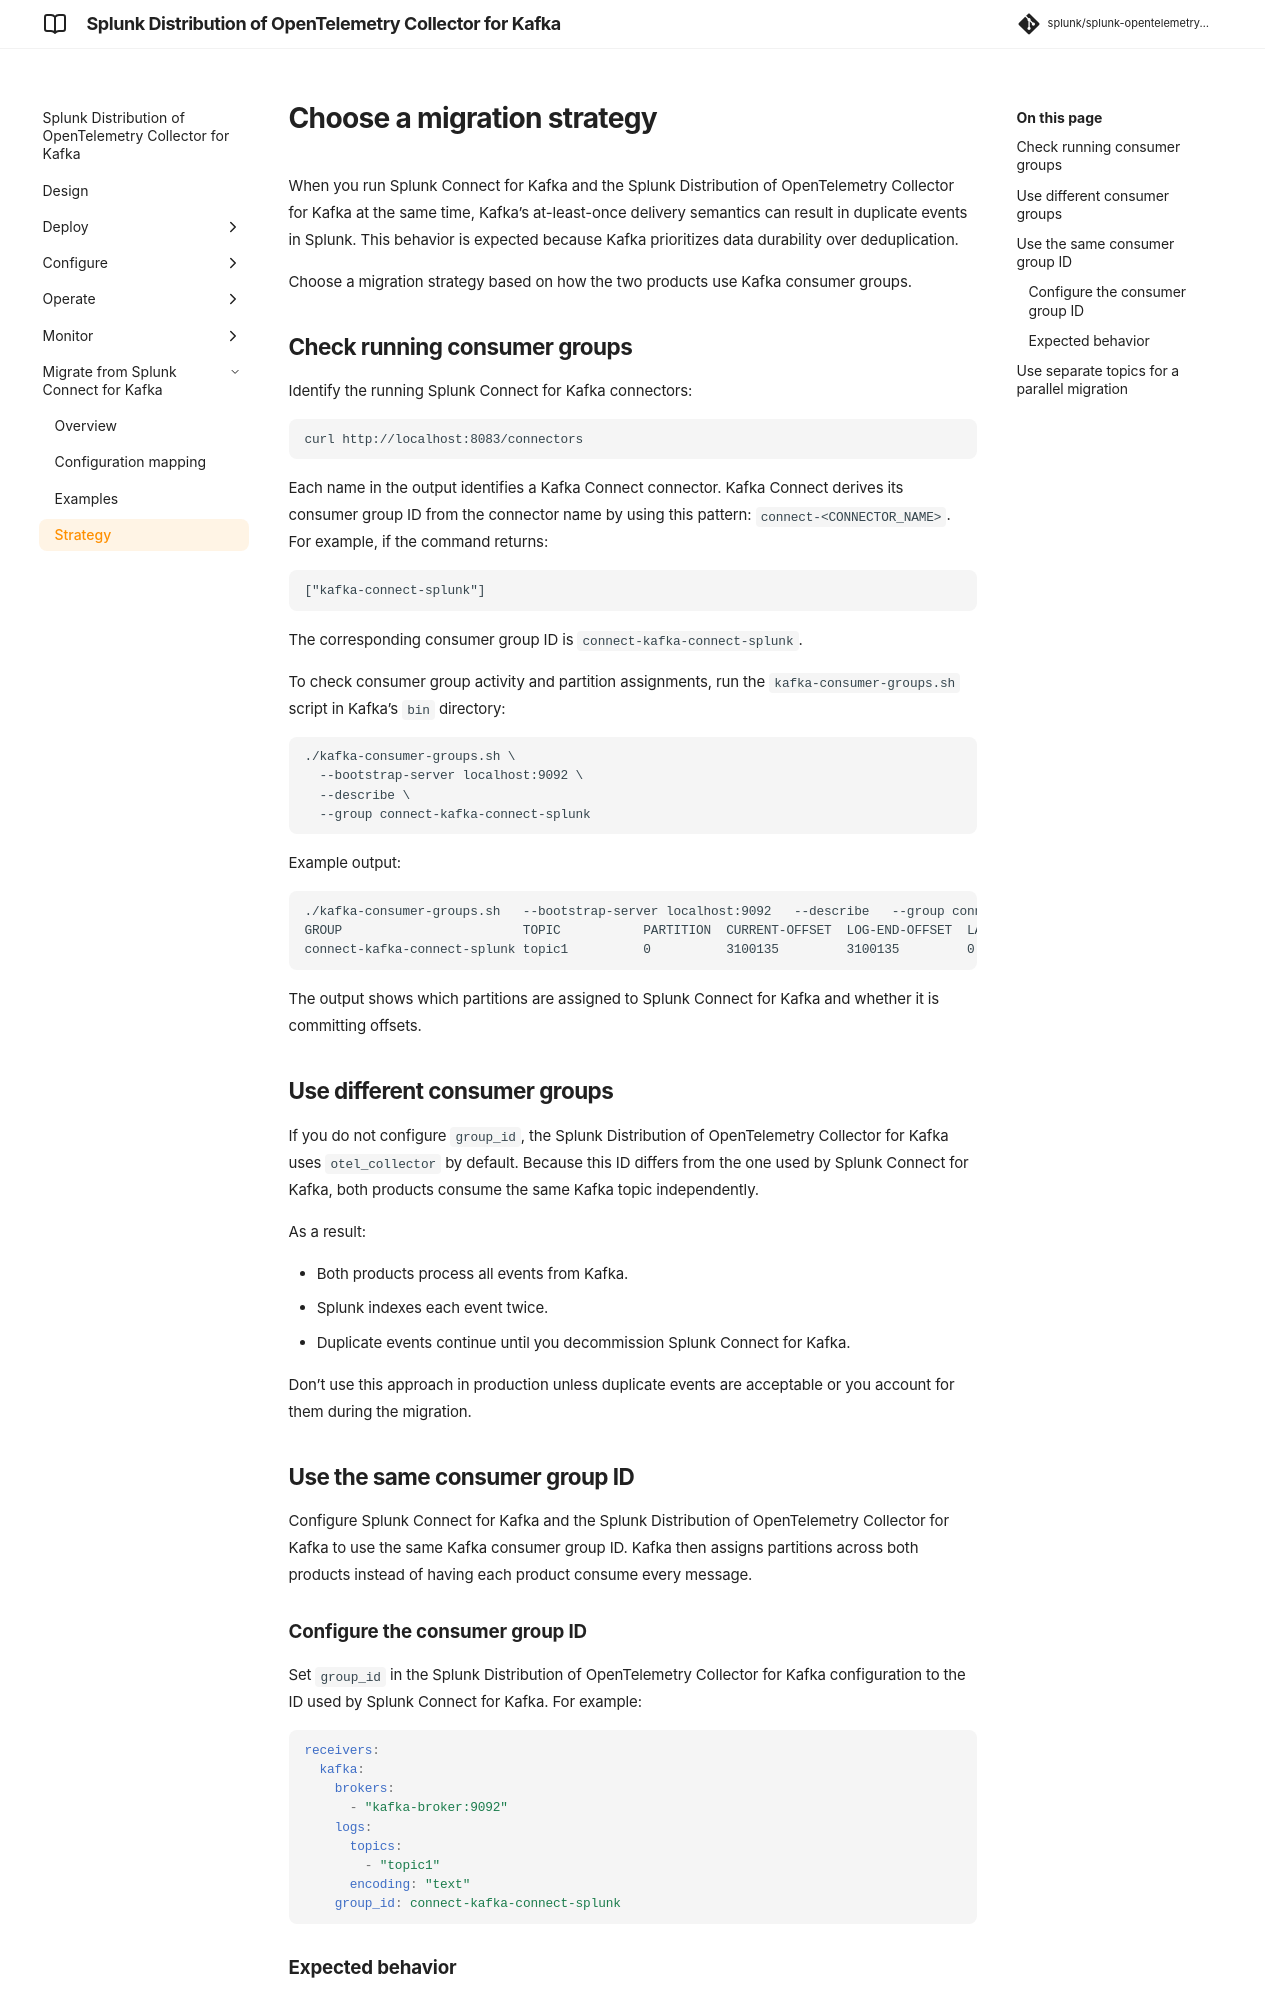

repository: splunk/splunk-opentelemetry-collector-for-kafka · page: v0.164.0/migrate/collector-for-kafka-migrate-strategy/index.html · generator: mkdocs

# Choose a migration strategy



When you run Splunk Connect for Kafka and the Splunk Distribution of OpenTelemetry Collector for Kafka at the same time, Kafka's at-least-once delivery semantics can result in duplicate events in Splunk. This behavior is expected because Kafka prioritizes data durability over deduplication.

Choose a migration strategy based on how the two products use Kafka consumer groups.

## Check running consumer groups

Identify the running Splunk Connect for Kafka connectors:

```
curl http://localhost:8083/connectors
```

Each name in the output identifies a Kafka Connect connector. Kafka Connect derives its consumer group ID from the connector name by using this pattern: `connect-<CONNECTOR_NAME>`. For example, if the command returns:

```
["kafka-connect-splunk"]
```

The corresponding consumer group ID is `connect-kafka-connect-splunk`.

To check consumer group activity and partition assignments, run the `kafka-consumer-groups.sh` script in Kafka's `bin` directory:

```
./kafka-consumer-groups.sh \
  --bootstrap-server localhost:9092 \
  --describe \
  --group connect-kafka-connect-splunk
```

Example output:

```
./kafka-consumer-groups.sh   --bootstrap-server localhost:9092   --describe   --group connect-kafka-connect-splunk
GROUP                        TOPIC           PARTITION  CURRENT-OFFSET  LOG-END-OFFSET  LAG             CONSUMER-ID                                                                    HOST            CLIENT-ID
connect-kafka-connect-splunk topic1          0          3100135         3100135         0               connector-consumer-kafka-connect-splunk-0-a299967d-4ba2-4d8c-95f0-7f7db4f029ed /10.236.5.232   connector-consumer-kafka-connect-splunk-0
```

The output shows which partitions are assigned to Splunk Connect for Kafka and whether it is committing offsets.

## Use different consumer groups

If you do not configure `group_id`, the Splunk Distribution of OpenTelemetry Collector for Kafka uses `otel_collector` by default. Because this ID differs from the one used by Splunk Connect for Kafka, both products consume the same Kafka topic independently.

As a result:

* Both products process all events from Kafka.
* Splunk indexes each event twice.
* Duplicate events continue until you decommission Splunk Connect for Kafka.

Don't use this approach in production unless duplicate events are acceptable or you account for them during the migration.

## Use the same consumer group ID

Configure Splunk Connect for Kafka and the Splunk Distribution of OpenTelemetry Collector for Kafka to use the same Kafka consumer group ID. Kafka then assigns partitions across both products instead of having each product consume every message.

### Configure the consumer group ID

Set `group_id` in the Splunk Distribution of OpenTelemetry Collector for Kafka configuration to the ID used by Splunk Connect for Kafka. For example:

```yaml
receivers:
  kafka:
    brokers:
      - "kafka-broker:9092"
    logs:
      topics:
        - "topic1"
      encoding: "text"
    group_id: connect-kafka-connect-splunk
```
